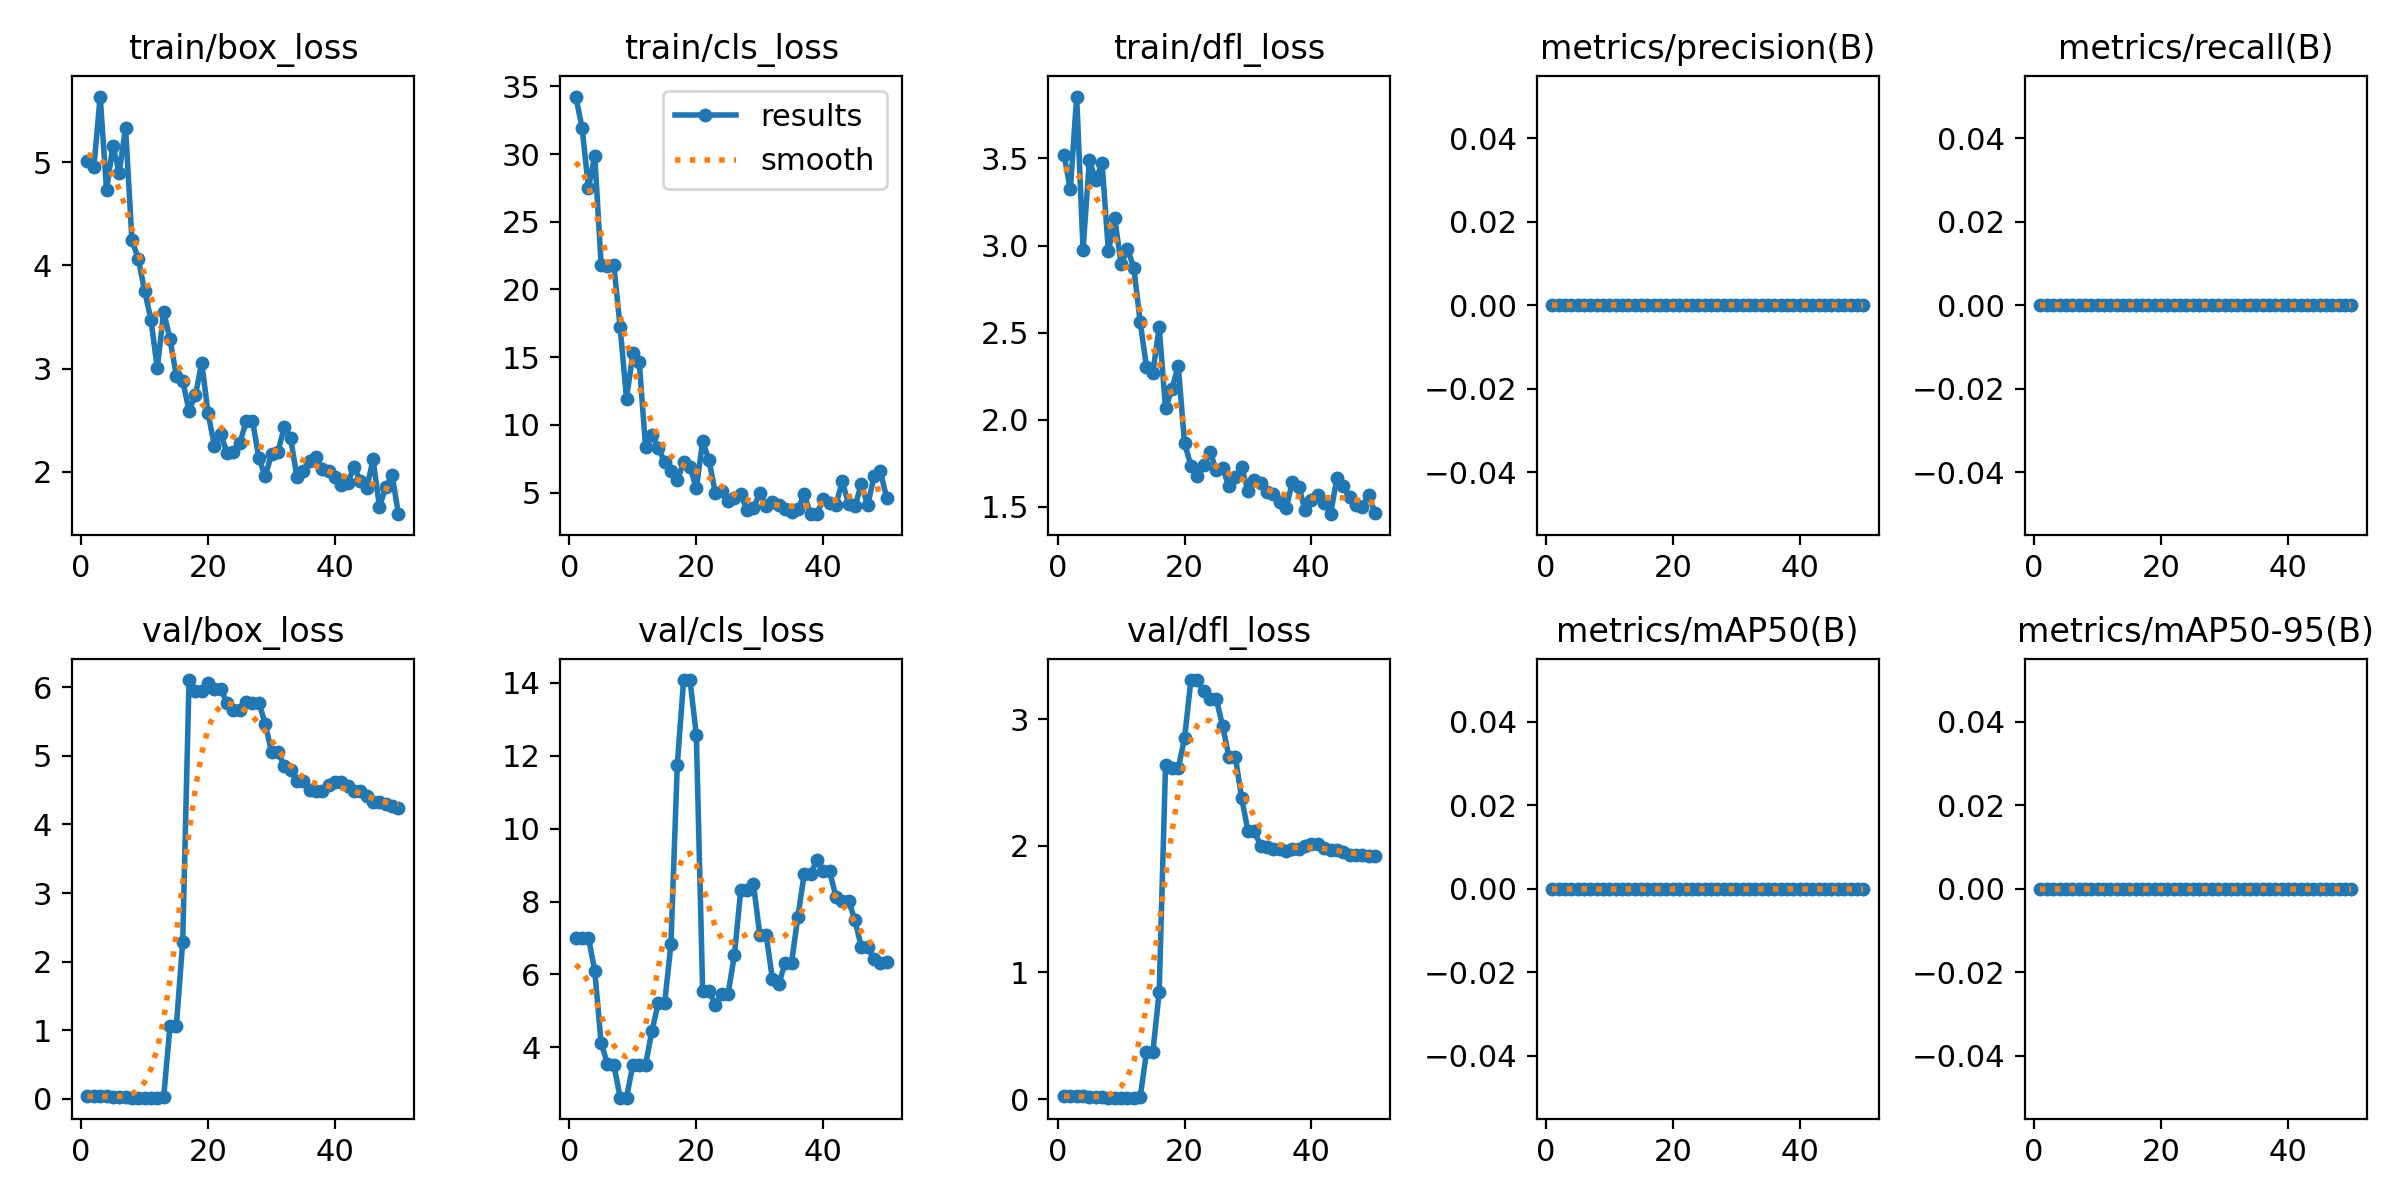

Values plotted in this chart, from the file beside it:
epoch, train/box_loss, train/cls_loss, train/dfl_loss, metrics/precision(B), metrics/recall(B), metrics/mAP50(B), metrics/mAP50-95(B), val/box_loss, val/cls_loss, val/dfl_loss, lr/pg0, lr/pg1, lr/pg2
1, 5.009, 34.25, 3.52, 0, 0, 0, 0, 0.04225, 7.008, 0.02405, 0.0001667, 0.0001667, 0.0001667
2, 4.953, 31.94, 3.322, 0, 0, 0, 0, 0.04053, 7.008, 0.02314, 0.0003431, 0.0003431, 0.0003431
3, 5.636, 27.52, 3.855, 0, 0, 0, 0, 0.03865, 7.008, 0.02217, 0.0005123, 0.0005123, 0.0005123
4, 4.732, 29.84, 2.976, 0, 0, 0, 0, 0.03579, 6.094, 0.02073, 0.0006742, 0.0006742, 0.0006742
5, 5.157, 21.84, 3.489, 0, 0, 0, 0, 0.03256, 4.113, 0.01903, 0.0008289, 0.0008289, 0.0008289
6, 4.9, 21.72, 3.374, 0, 0, 0, 0, 0.02853, 3.545, 0.01687, 0.0009763, 0.0009763, 0.0009763
7, 5.335, 21.81, 3.474, 0, 0, 0, 0, 0.02361, 3.522, 0.01412, 0.001116, 0.001116, 0.001116
8, 4.249, 17.2, 2.966, 0, 0, 0, 0, 0.01919, 2.615, 0.01154, 0.001249, 0.001249, 0.001249
9, 4.065, 11.93, 3.156, 0, 0, 0, 0, 0.01919, 2.615, 0.01154, 0.001375, 0.001375, 0.001375
10, 3.755, 15.27, 2.892, 0, 0, 0, 0, 0.01787, 3.516, 0.01063, 0.00137, 0.00137, 0.00137
11, 3.476, 14.64, 2.983, 0, 0, 0, 0, 0.01887, 3.516, 0.01108, 0.001337, 0.001337, 0.001337
12, 3.002, 8.375, 2.872, 0, 0, 0, 0, 0.01887, 3.516, 0.01108, 0.001304, 0.001304, 0.001304
13, 3.553, 9.252, 2.563, 0, 0, 0, 0, 0.02119, 4.445, 0.01217, 0.001271, 0.001271, 0.001271
14, 3.287, 8.322, 2.302, 0, 0, 0, 0, 1.063, 5.203, 0.371, 0.001238, 0.001238, 0.001238
15, 2.93, 7.242, 2.271, 0, 0, 0, 0, 1.063, 5.203, 0.371, 0.001205, 0.001205, 0.001205
16, 2.881, 6.557, 2.532, 0, 0, 0, 0, 2.289, 6.82, 0.8445, 0.001172, 0.001172, 0.001172
17, 2.594, 5.908, 2.067, 0, 0, 0, 0, 6.105, 11.75, 2.638, 0.001139, 0.001139, 0.001139
18, 2.741, 7.24, 2.175, 0, 0, 0, 0, 5.94, 14.08, 2.612, 0.001106, 0.001106, 0.001106
19, 3.057, 6.914, 2.309, 0, 0, 0, 0, 5.94, 14.08, 2.612, 0.001073, 0.001073, 0.001073
20, 2.568, 5.297, 1.864, 0, 0, 0, 0, 6.069, 12.58, 2.851, 0.00104, 0.00104, 0.00104
21, 2.255, 8.787, 1.737, 0, 0, 0, 0, 5.971, 5.549, 3.31, 0.001007, 0.001007, 0.001007
22, 2.362, 7.386, 1.676, 0, 0, 0, 0, 5.971, 5.549, 3.31, 0.0009739, 0.0009739, 0.0009739
23, 2.184, 4.949, 1.739, 0, 0, 0, 0, 5.771, 5.163, 3.227, 0.0009409, 0.0009409, 0.0009409
24, 2.193, 5.141, 1.816, 0, 0, 0, 0, 5.667, 5.467, 3.16, 0.0009078, 0.0009078, 0.0009078
25, 2.276, 4.353, 1.711, 0, 0, 0, 0, 5.667, 5.467, 3.16, 0.0008748, 0.0008748, 0.0008748
26, 2.491, 4.593, 1.723, 0, 0, 0, 0, 5.782, 6.523, 2.946, 0.0008418, 0.0008418, 0.0008418
27, 2.497, 4.858, 1.617, 0, 0, 0, 0, 5.775, 8.314, 2.702, 0.0008088, 0.0008088, 0.0008088
28, 2.134, 3.697, 1.669, 0, 0, 0, 0, 5.775, 8.314, 2.702, 0.0007758, 0.0007758, 0.0007758
29, 1.956, 3.865, 1.726, 0, 0, 0, 0, 5.47, 8.479, 2.374, 0.0007428, 0.0007428, 0.0007428
30, 2.172, 4.94, 1.591, 0, 0, 0, 0, 5.059, 7.09, 2.115, 0.0007098, 0.0007098, 0.0007098
31, 2.189, 4.021, 1.653, 0, 0, 0, 0, 5.059, 7.09, 2.115, 0.0006768, 0.0006768, 0.0006768
32, 2.436, 4.265, 1.639, 0, 0, 0, 0, 4.857, 5.863, 1.999, 0.0006438, 0.0006438, 0.0006438
33, 2.328, 4.1, 1.585, 0, 0, 0, 0, 4.788, 5.749, 1.987, 0.0006108, 0.0006108, 0.0006108
34, 1.953, 3.79, 1.576, 0, 0, 0, 0, 4.63, 6.311, 1.973, 0.0005778, 0.0005778, 0.0005778
35, 2.01, 3.565, 1.525, 0, 0, 0, 0, 4.63, 6.311, 1.973, 0.0005448, 0.0005448, 0.0005448
36, 2.11, 3.776, 1.491, 0, 0, 0, 0, 4.504, 7.581, 1.96, 0.0005118, 0.0005118, 0.0005118
37, 2.143, 4.862, 1.645, 0, 0, 0, 0, 4.487, 8.756, 1.972, 0.0004788, 0.0004788, 0.0004788
38, 2.027, 3.399, 1.615, 0, 0, 0, 0, 4.487, 8.756, 1.972, 0.0004458, 0.0004458, 0.0004458
39, 2.013, 3.436, 1.48, 0, 0, 0, 0, 4.577, 9.129, 2.002, 0.0004127, 0.0004127, 0.0004127
40, 1.95, 4.518, 1.537, 0, 0, 0, 0, 4.619, 8.833, 2.015, 0.0003797, 0.0003797, 0.0003797
41, 1.87, 4.231, 1.568, 0, 0, 0, 0, 4.619, 8.833, 2.015, 0.0003467, 0.0003467, 0.0003467
42, 1.89, 4.102, 1.524, 0, 0, 0, 0, 4.56, 8.13, 1.984, 0.0003137, 0.0003137, 0.0003137
43, 2.05, 5.825, 1.458, 0, 0, 0, 0, 4.49, 8.026, 1.966, 0.0002807, 0.0002807, 0.0002807
44, 1.913, 4.127, 1.664, 0, 0, 0, 0, 4.49, 8.026, 1.966, 0.0002477, 0.0002477, 0.0002477
45, 1.843, 3.976, 1.619, 0, 0, 0, 0, 4.415, 7.482, 1.953, 0.0002147, 0.0002147, 0.0002147
46, 2.122, 5.639, 1.554, 0, 0, 0, 0, 4.323, 6.754, 1.93, 0.0001817, 0.0001817, 0.0001817
47, 1.662, 4.046, 1.512, 0, 0, 0, 0, 4.323, 6.754, 1.93, 0.0001487, 0.0001487, 0.0001487
48, 1.849, 6.187, 1.502, 0, 0, 0, 0, 4.295, 6.409, 1.925, 0.0001157, 0.0001157, 0.0001157
49, 1.97, 6.57, 1.568, 0, 0, 0, 0, 4.264, 6.307, 1.919, 8.2683e-05, 8.2683e-05, 8.2683e-05
50, 1.59, 4.589, 1.467, 0, 0, 0, 0, 4.245, 6.343, 1.922, 4.9677e-05, 4.9677e-05, 4.9677e-05
